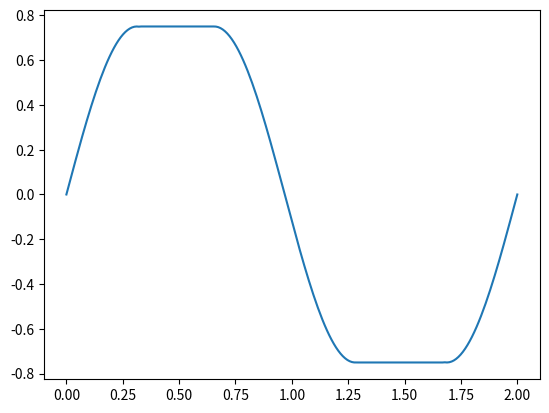

This figure's Python source:
from scipy import optimize
import numpy as np
from matplotlib import pyplot as plt

n_shoot = 200
t = np.linspace(0, 2, n_shoot)


def curve(x):
    y = np.ndarray((n_shoot, ))

    y[:int(n_shoot / 6)] = x[0] * np.sin(t[:int(n_shoot / 6)] * x[1]) # partie 1 de la courbe, sinus
    y[int(n_shoot / 6):int(n_shoot / 3)] = x[0]  # partie 2 de la courbe, constante
    y[int(n_shoot / 3):int((2 * n_shoot / 3)-4)] = x[0] * np.sin((t[:int((n_shoot / 3)-3)]+(3.14/2)) * x[1])
    y[int((2* n_shoot / 3)-4):int((5*n_shoot/6)+1)] = -x[0]
    y[int((5*n_shoot/6)+1):] = x[0] * np.sin((t[int((5* n_shoot / 6)+1):]+3) * x[1])

    # y[:int(n_shoot / 4)] = x[0] * np.sin(t[:int(n_shoot / 4)] * x[1] + x[3]) + x[2]  # version 2

    # for i in range(int(n_shoot / 4)):  # version 1
    #     y[i] = x[0] * np.sin(t[i] * x[1] + x[3]) + x[2]

    # y[:int(n_shoot / 4)] = x[0] * np.sin(t[:int(n_shoot / 4)] * x[1] + x[3]) + x[2] # version 2

    return y

# plt.plot(t, curve(np.array([0.5, 0.5])))
# plt.show()


def bound_computation(x):
    y = curve(x)
    return y[-1]


def objective_function(x, *args, **kwargs):
    y = curve(x)
    return np.array((0.75-x[0], y[-1]))
    # return np.array((0.5-x[0], y[-1])) # formule de base


x_opt = optimize.least_squares(objective_function, x0=np.array((0.70, 5, 3, 4)))
plt.plot(t, curve(x_opt.x))
plt.show()
